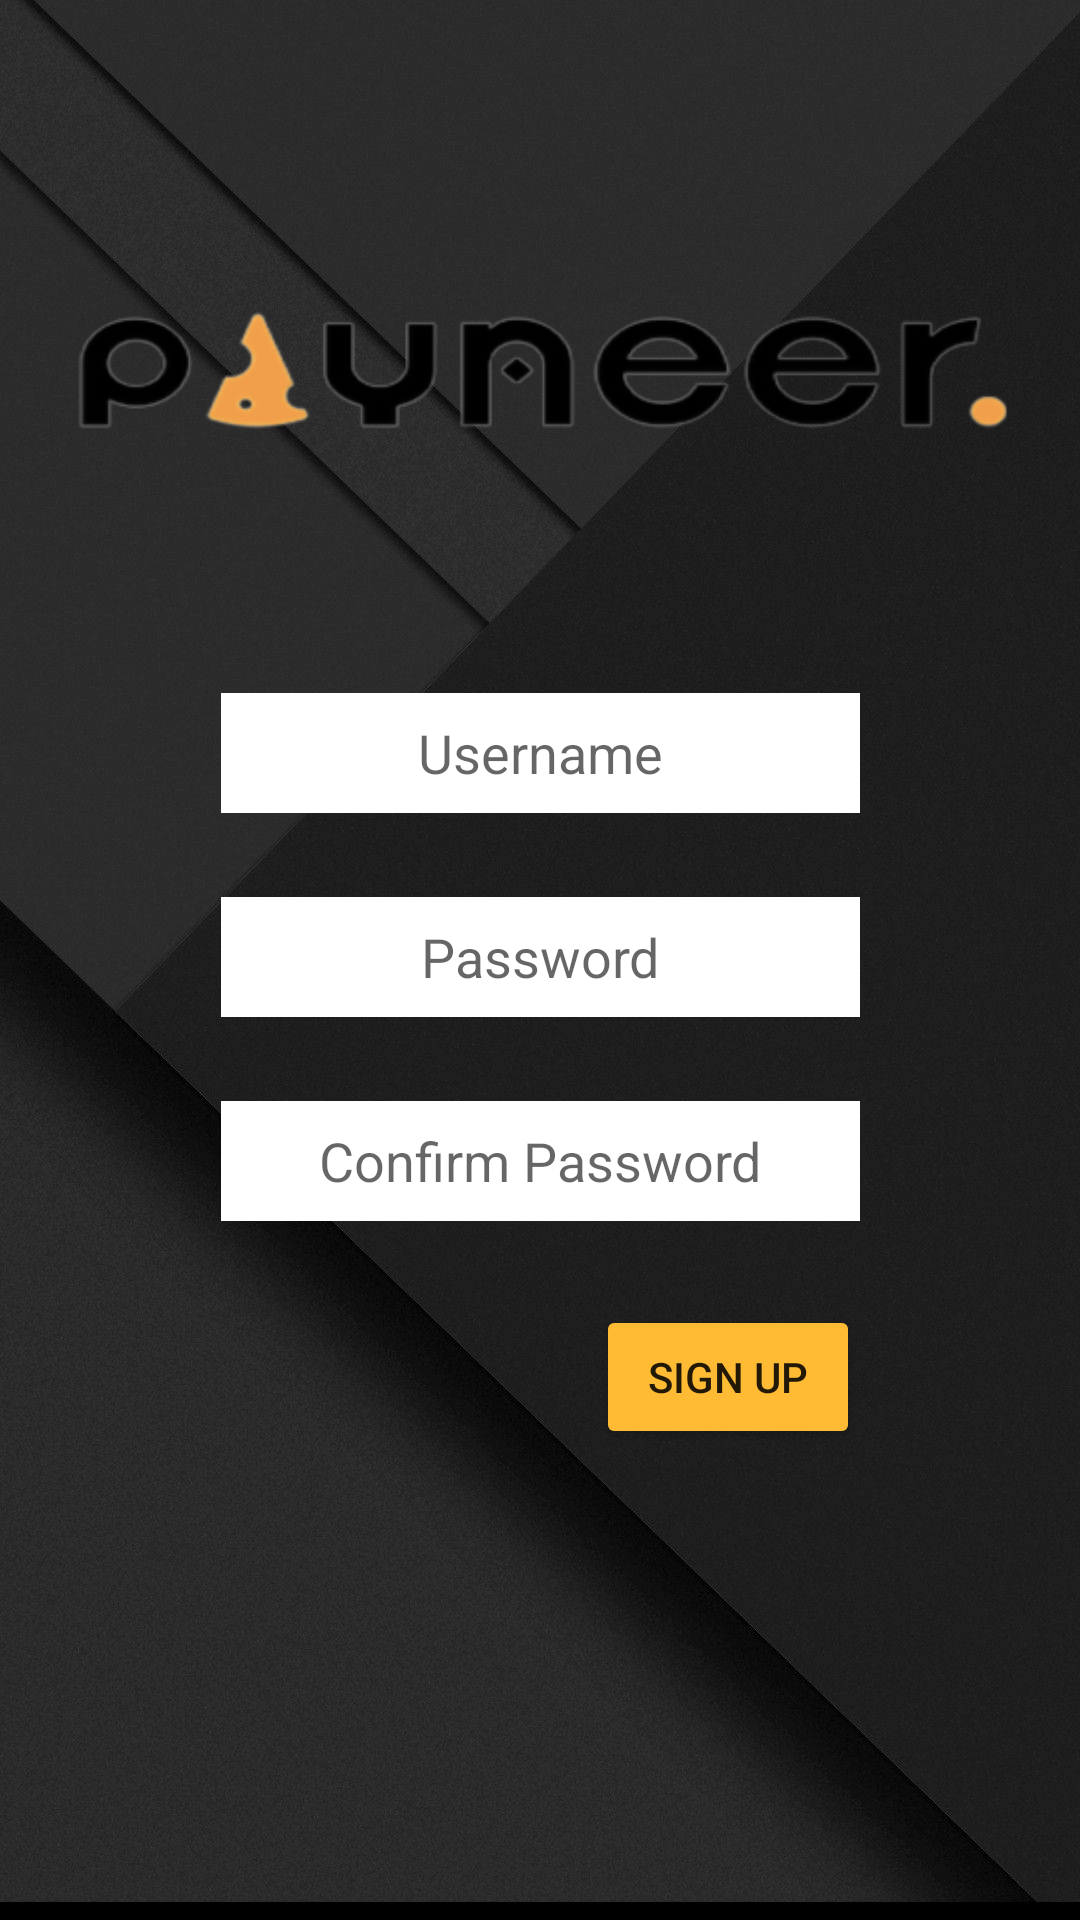

Here is an Android app screen rendered from its layout file. Give the layout XML and the strings, colors and styles it references.
<!-- AndroidManifest.xml: application theme Theme.AppCompat.Light.NoActionBar -->
<!-- res/layout/register_page.xml -->
<?xml version="1.0" encoding="utf-8"?>
<androidx.constraintlayout.widget.ConstraintLayout xmlns:android="http://schemas.android.com/apk/res/android"
    xmlns:app="http://schemas.android.com/apk/res-auto"
    xmlns:tools="http://schemas.android.com/tools"

    android:layout_width="match_parent"
    android:layout_height="match_parent"
    android:background="@drawable/background_black"
    android:backgroundTint="@null"
    android:visibility="visible"
    tools:context="com.example.mposapp.MainActivity">

    <Button
        android:id="@+id/signUpButton"
        android:layout_width="wrap_content"
        android:layout_height="wrap_content"
        android:backgroundTint="@android:color/holo_orange_light"
        android:text="sign up"
        android:layout_marginTop="28dp"
        app:layout_constraintEnd_toEndOf="@+id/signUpConfirmPassword"
        app:layout_constraintTop_toBottomOf="@+id/signUpConfirmPassword" />

    <EditText
        android:id="@+id/signUpPassword"
        android:layout_width="213dp"
        android:layout_height="40dp"
        android:layout_marginTop="28dp"
        android:background="@color/white"
        android:gravity="center"
        android:hint="Password"
        android:inputType="textPassword"
        app:layout_constraintEnd_toEndOf="parent"
        app:layout_constraintStart_toStartOf="parent"
        app:layout_constraintTop_toBottomOf="@+id/signUpUsername" />

    <EditText
        android:id="@+id/signUpConfirmPassword"
        android:layout_width="213dp"
        android:layout_height="40dp"
        android:layout_marginTop="28dp"
        android:background="@color/white"
        android:gravity="center"
        android:inputType="textPassword"
        android:hint="Confirm Password"
        app:layout_constraintEnd_toEndOf="parent"
        app:layout_constraintStart_toStartOf="parent"
        app:layout_constraintTop_toBottomOf="@+id/signUpPassword" />

    <EditText
        android:id="@+id/signUpUsername"
        android:layout_width="213dp"
        android:layout_height="40dp"
        android:layout_marginTop="72dp"
        android:background="@color/white"
        android:gravity="center"
        android:hint="Username"
        app:layout_constraintEnd_toEndOf="parent"
        app:layout_constraintStart_toStartOf="parent"
        app:layout_constraintTop_toBottomOf="@+id/payneerview" />

    <ImageView
        android:id="@+id/payneerview"
        android:layout_width="347dp"
        android:layout_height="107dp"
        android:layout_marginStart="8dp"
        android:layout_marginTop="52dp"
        android:backgroundTint="#FFFFFF"
        app:layout_constraintStart_toStartOf="parent"
        app:layout_constraintTop_toTopOf="parent"
        app:srcCompat="@drawable/payneer2" />

</androidx.constraintlayout.widget.ConstraintLayout>
<!-- resources referenced by this layout -->
<resources>
  <color name="white">#FFFFFFFF</color>
  <!-- drawable background_black: jpeg bitmap (drawable, 94568 bytes) -->
  <!-- drawable payneer2: png bitmap (drawable, 26798 bytes) -->
</resources>
